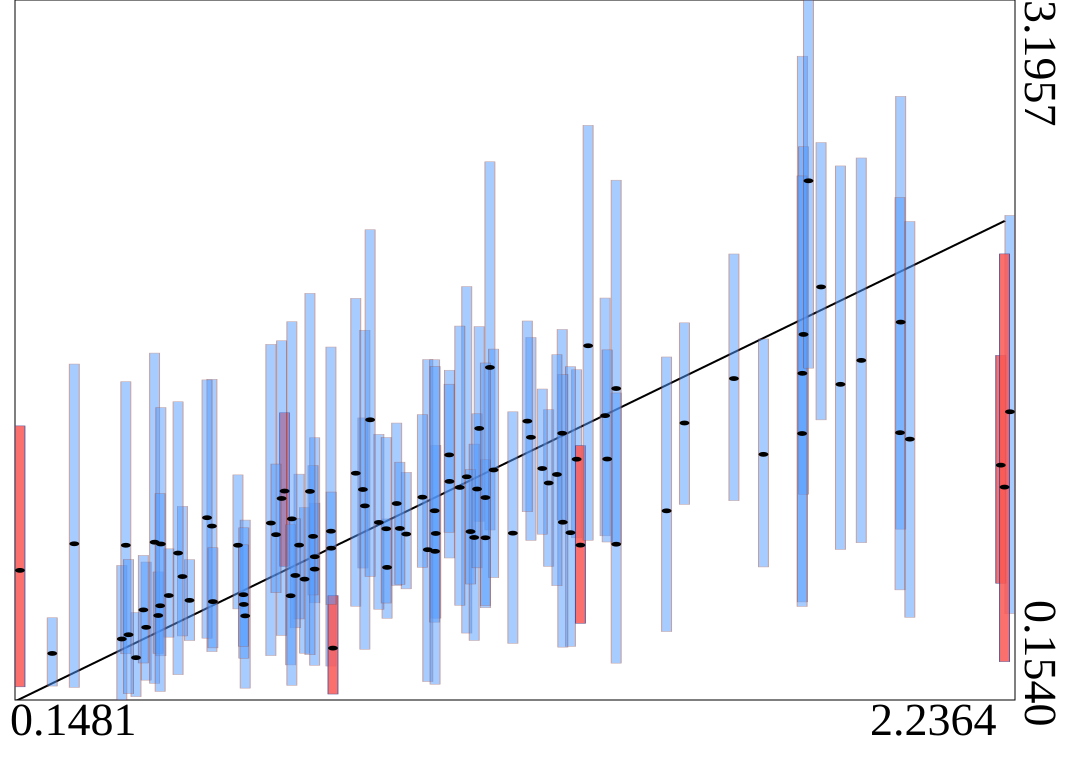

Data behind this chart, as committed beside it:
truth	estimates	95HPDlow	95HPDup
0.608	0.8265	0.5498	1.132
0.7485	0.6792	0.3572	0.9904
0.9629	0.875	0.637	1.144
1.382	1.39	0.8674	1.901
1.091	1.124	0.4448	1.951
0.553	0.9097	0.3643	1.548
1.117	1.334	0.9308	1.777
0.3929	0.338	0.1687	0.5344
1.322	1.2	0.8588	1.589
0.5057	0.5871	0.4123	0.764
2.006	1.796	0.8964	2.777
1.263	1.097	0.7345	1.416
1.879	1.526	0.8081	2.475
0.8041	0.8876	0.3015	1.688
0.6773	0.9229	0.3469	1.7
1.292	1.313	0.9361	1.764
0.3629	0.4191	0.154	0.7388
1.054	1.104	0.771	1.587
0.6232	0.5196	0.2055	0.9359
1.309	0.8811	0.3868	1.603
0.9225	0.7303	0.509	0.9407
0.7699	0.7766	0.5764	1.009
1.025	0.8777	0.5096	1.261
0.7698	0.7227	0.3048	1.294
1.008	0.8072	0.2339	1.633
0.4143	0.4698	0.2403	0.7535
1.293	0.9265	0.3836	1.569
0.3714	0.8264	0.3548	1.537
0.8715	1.069	0.7274	1.38
1.188	0.879	0.4001	1.406
0.7369	0.8269	0.5063	1.135
1.923	1.63	0.8374	2.509
2.025	1.288	0.5133	2.233
0.7062	1.062	0.7352	1.402
1.406	1.507	0.833	2.413
1.139	1.599	0.8927	2.493
1.55	1.358	1.004	1.793
0.6203	0.5693	0.3355	0.9022
0.729	0.6952	0.4677	0.9419
1.838	1.949	1.371	2.576
1.654	1.551	1.02	2.092
1.406	0.831	0.3141	1.488
1.512	0.976	0.4514	1.645
0.7	1.03	0.4341	1.715
1.13	0.859	0.5548	1.198
0.1481	0.7173	0.2113	1.345
2.236	1.407	0.529	2.26
0.6882	0.8725	0.6202	1.179
0.2627	0.8329	0.2088	1.614
1.147	1.154	0.6857	1.679
0.7664	0.865	0.6105	1.173
1.799	1.574	0.5802	2.952
0.3771	0.4377	0.1815	0.7647
0.8564	1.139	0.5614	1.899
0.4908	0.6905	0.4322	0.9957
0.5427	0.9462	0.4226	1.545
1.226	1.295	0.8477	1.729
1.106	0.8603	0.4128	1.266
1.801	1.743	1.048	2.558
0.4816	0.7925	0.2641	1.45
... 40 more rows
